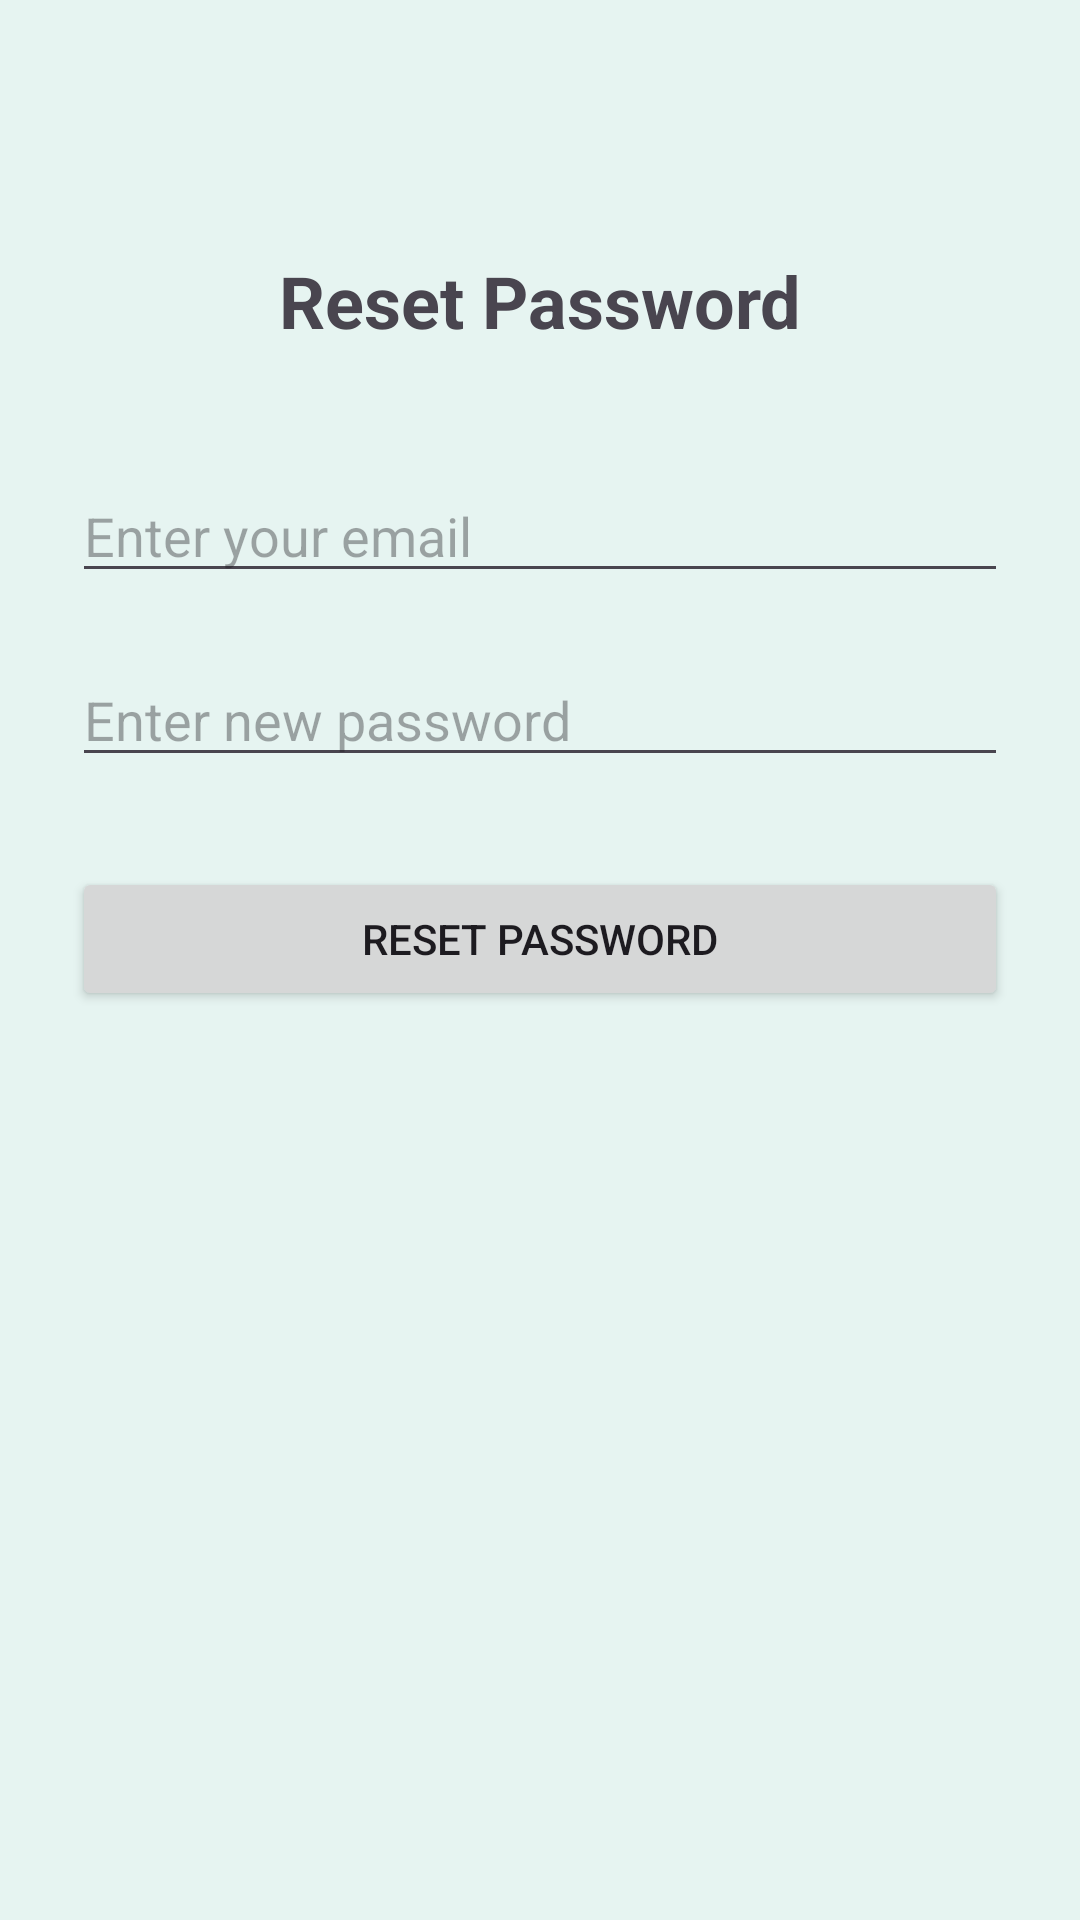

Produce the Android XML layout that renders to this screen, including the resource entries it uses.
<!-- AndroidManifest.xml: application theme Theme.DisasterManagement2 -->
<!-- res/layout/activity_forgot_password.xml -->
<?xml version="1.0" encoding="utf-8"?>
<androidx.constraintlayout.widget.ConstraintLayout
    xmlns:android="http://schemas.android.com/apk/res/android"
    xmlns:app="http://schemas.android.com/apk/res-auto"
    android:layout_width="match_parent"
    android:layout_height="match_parent"
    android:padding="24dp"
    android:background="#E6F4F1">

    <TextView
        android:id="@+id/forgotTitle"
        android:layout_width="wrap_content"
        android:layout_height="wrap_content"
        android:text="Reset Password"
        android:textSize="24sp"
        android:textStyle="bold"
        app:layout_constraintTop_toTopOf="parent"
        app:layout_constraintStart_toStartOf="parent"
        app:layout_constraintEnd_toEndOf="parent"
        android:layout_marginTop="60dp"/>

    <EditText
        android:id="@+id/emailEt"
        android:layout_width="0dp"
        android:layout_height="wrap_content"
        android:hint="Enter your email"
        android:inputType="textEmailAddress"
        app:layout_constraintTop_toBottomOf="@id/forgotTitle"
        app:layout_constraintStart_toStartOf="parent"
        app:layout_constraintEnd_toEndOf="parent"
        android:layout_marginTop="40dp"/>

    <EditText
        android:id="@+id/newPasswordEt"
        android:layout_width="0dp"
        android:layout_height="wrap_content"
        android:hint="Enter new password"
        android:inputType="textPassword"
        app:layout_constraintTop_toBottomOf="@id/emailEt"
        app:layout_constraintStart_toStartOf="parent"
        app:layout_constraintEnd_toEndOf="parent"
        android:layout_marginTop="20dp"/>

    <Button
        android:id="@+id/resetBtn"
        android:layout_width="0dp"
        android:layout_height="wrap_content"
        android:text="Reset Password"
        app:layout_constraintTop_toBottomOf="@id/newPasswordEt"
        app:layout_constraintStart_toStartOf="parent"
        app:layout_constraintEnd_toEndOf="parent"
        android:layout_marginTop="30dp"/>

</androidx.constraintlayout.widget.ConstraintLayout>
<!-- resources referenced by this layout -->
<resources>
  <style name="Theme.DisasterManagement2" parent="Base.Theme.DisasterManagement2" />
  <style name="Base.Theme.DisasterManagement2" parent="Theme.Material3.DayNight.NoActionBar">
          
          
      </style>
</resources>
